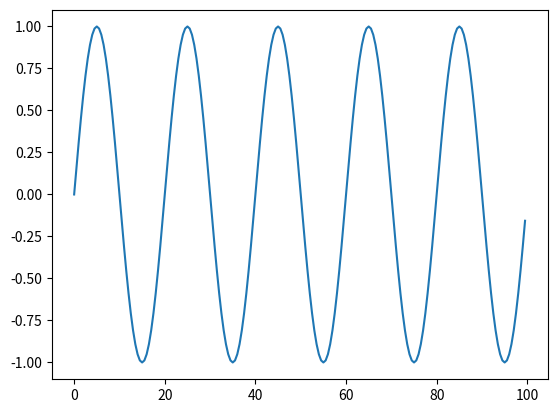

This chart was generated by the following Python code:
import matplotlib.pyplot as plt
import numpy as np

#x軸:時刻

x = np.arange(0, 100, 0.5)

#y軸:sin波

Hz = 5.

y = np.sin(2.0 * np.pi * (x * Hz) / 100)

#グラフを描画

plt.plot(x, y)

plt.savefig("test.png")
